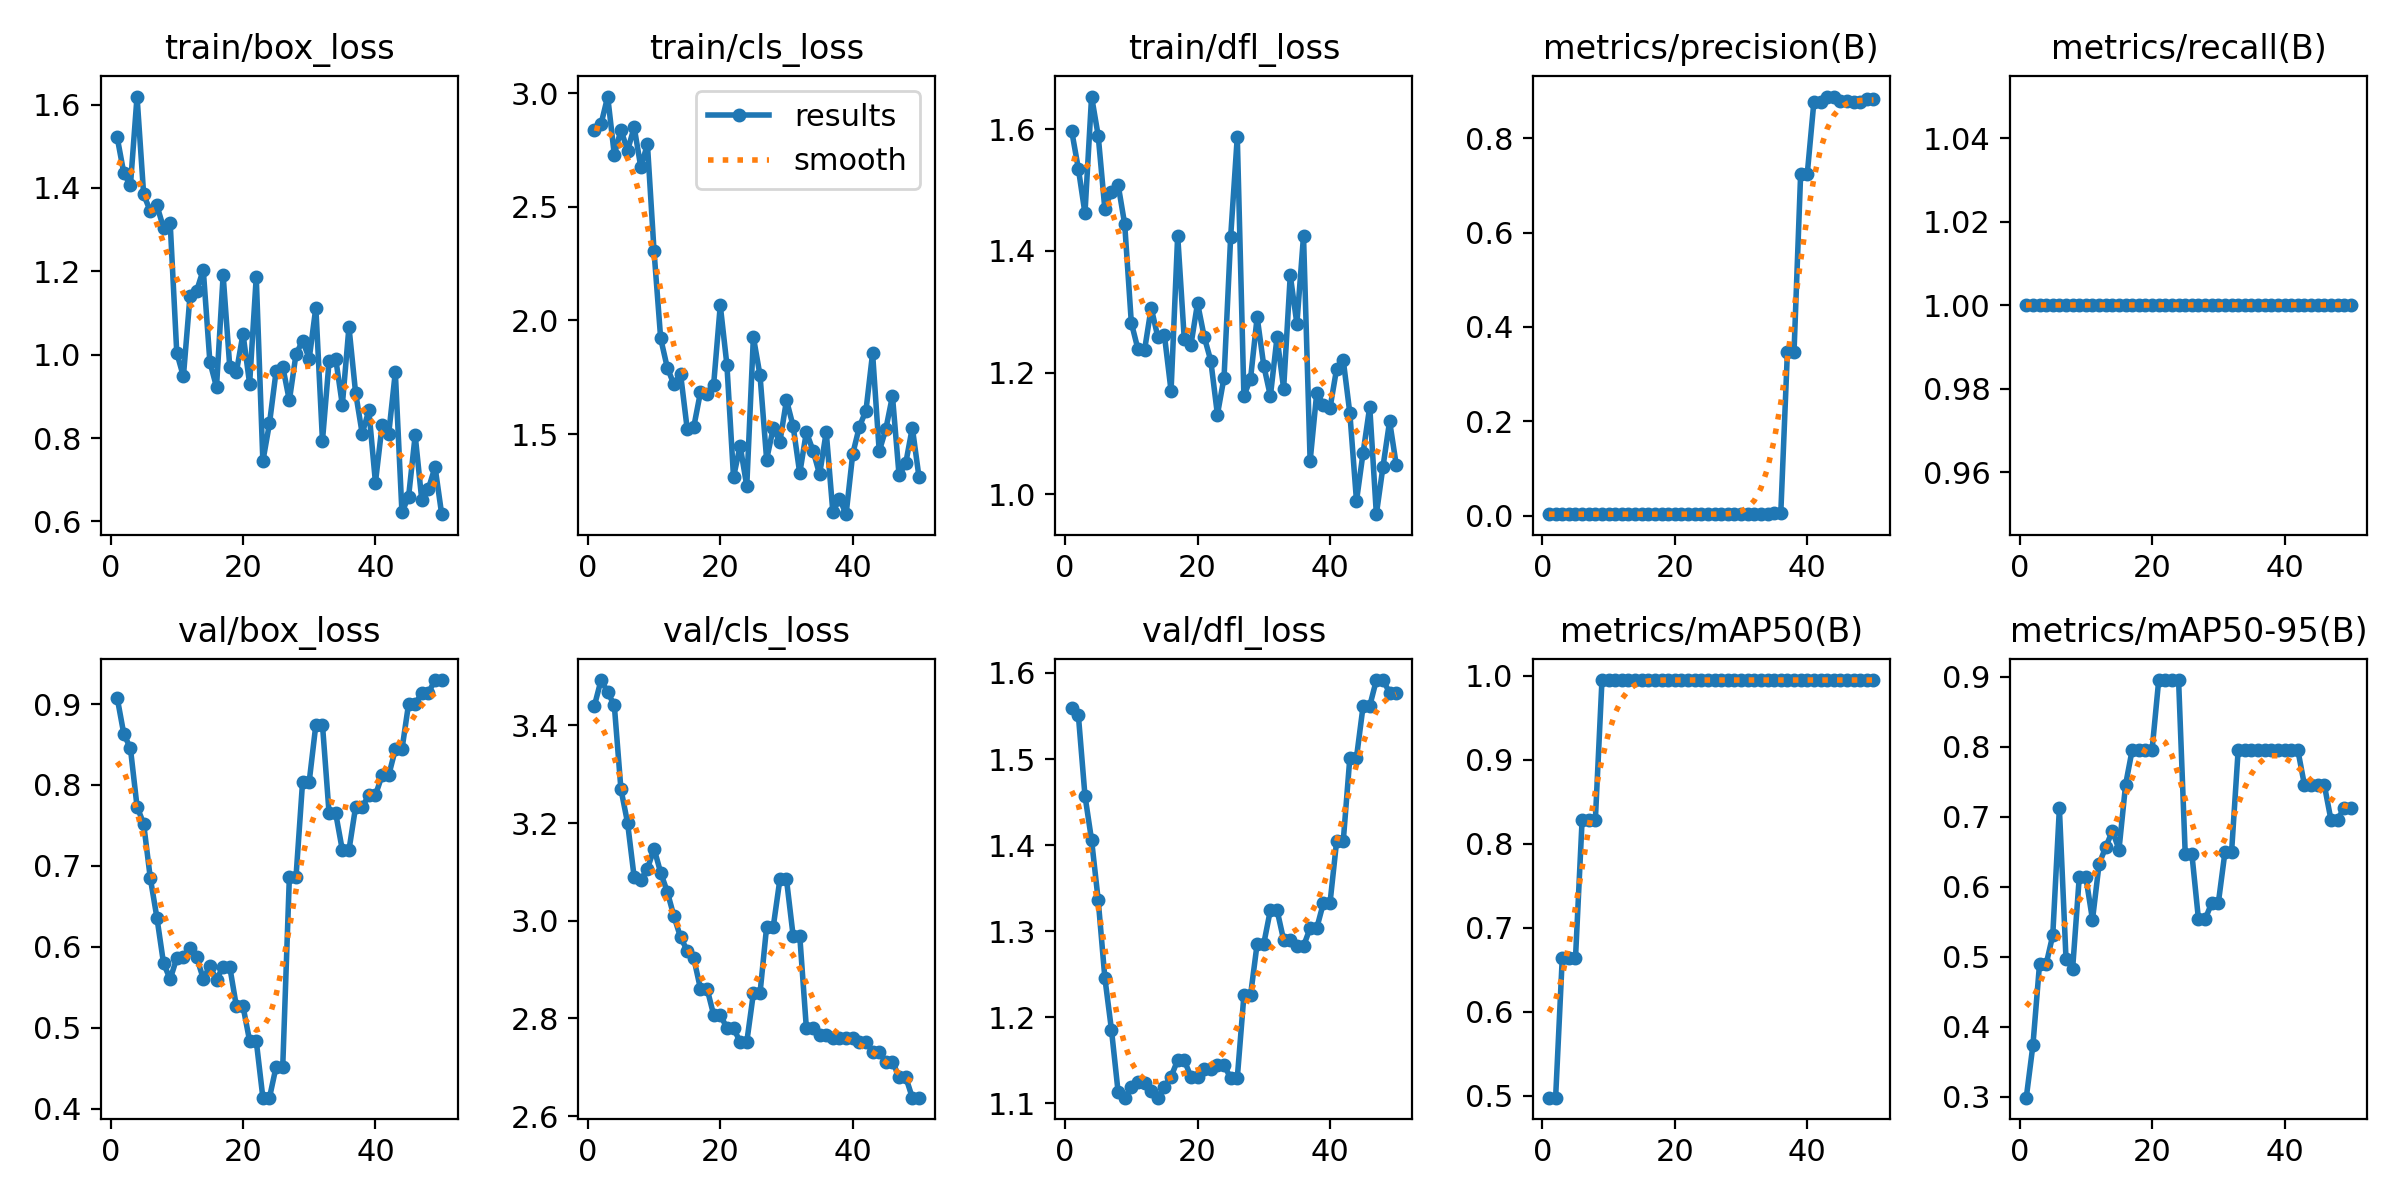

Data behind this chart, as committed beside it:
epoch, time, train/box_loss, train/cls_loss, train/dfl_loss, metrics/precision(B), metrics/recall(B), metrics/mAP50(B), metrics/mAP50-95(B), val/box_loss, val/cls_loss, val/dfl_loss, lr/pg0, lr/pg1, lr/pg2
1, 14.75, 1.522, 2.836, 1.597, 0.00333, 1, 0.4975, 0.2984, 0.9078, 3.44, 1.56, 0, 0, 0
2, 24.14, 1.436, 2.864, 1.535, 0.00333, 1, 0.4975, 0.373, 0.8631, 3.493, 1.551, 1.9604e-05, 1.9604e-05, 1.9604e-05
3, 30.11, 1.406, 2.985, 1.462, 0.00333, 1, 0.6633, 0.4891, 0.8453, 3.468, 1.457, 3.8416e-05, 3.8416e-05, 3.8416e-05
4, 36.29, 1.619, 2.729, 1.654, 0.00333, 1, 0.6633, 0.4891, 0.7733, 3.441, 1.406, 5.6436e-05, 5.6436e-05, 5.6436e-05
5, 42.02, 1.384, 2.838, 1.589, 0.00333, 1, 0.6633, 0.5307, 0.7519, 3.269, 1.336, 7.3664e-05, 7.3664e-05, 7.3664e-05
6, 48.24, 1.344, 2.747, 1.469, 0.00333, 1, 0.8283, 0.7122, 0.6849, 3.201, 1.246, 9.01e-05, 9.01e-05, 9.01e-05
7, 54.03, 1.358, 2.85, 1.498, 0.00333, 1, 0.8283, 0.497, 0.636, 3.089, 1.185, 0.0001057, 0.0001057, 0.0001057
8, 59.37, 1.304, 2.674, 1.509, 0.00333, 1, 0.8283, 0.4829, 0.5796, 3.083, 1.113, 0.0001206, 0.0001206, 0.0001206
9, 64.79, 1.317, 2.775, 1.444, 0.00333, 1, 0.995, 0.6135, 0.5599, 3.106, 1.107, 0.0001347, 0.0001347, 0.0001347
10, 70.3, 1.005, 2.304, 1.282, 0.00333, 1, 0.995, 0.6135, 0.5859, 3.148, 1.119, 0.0001479, 0.0001479, 0.0001479
11, 76.59, 0.9477, 1.921, 1.239, 0.00333, 1, 0.995, 0.5528, 0.5877, 3.098, 1.125, 0.0001604, 0.0001604, 0.0001604
12, 83.04, 1.141, 1.792, 1.237, 0.00333, 1, 0.995, 0.6329, 0.5984, 3.059, 1.124, 0.0001721, 0.0001721, 0.0001721
13, 89.26, 1.153, 1.718, 1.307, 0.00333, 1, 0.995, 0.6565, 0.5869, 3.009, 1.114, 0.000183, 0.000183, 0.000183
14, 94.89, 1.204, 1.765, 1.259, 0.00333, 1, 0.995, 0.6798, 0.5606, 2.966, 1.107, 0.0001931, 0.0001931, 0.0001931
15, 100.3, 0.9826, 1.524, 1.261, 0.00333, 1, 0.995, 0.6532, 0.5759, 2.939, 1.119, 0.0002024, 0.0002024, 0.0002024
16, 105.8, 0.9223, 1.532, 1.17, 0.00333, 1, 0.995, 0.746, 0.5594, 2.923, 1.131, 0.0002109, 0.0002109, 0.0002109
17, 111.1, 1.19, 1.683, 1.425, 0.00333, 1, 0.995, 0.796, 0.5752, 2.861, 1.15, 0.0002186, 0.0002186, 0.0002186
18, 116.5, 0.971, 1.677, 1.255, 0.00333, 1, 0.995, 0.796, 0.5752, 2.861, 1.15, 0.0002256, 0.0002256, 0.0002256
19, 122.1, 0.9581, 1.718, 1.245, 0.00333, 1, 0.995, 0.796, 0.5263, 2.807, 1.131, 0.0002317, 0.0002317, 0.0002317
20, 128.3, 1.05, 2.066, 1.314, 0.00333, 1, 0.995, 0.796, 0.5263, 2.807, 1.131, 0.000237, 0.000237, 0.000237
21, 135.1, 0.9301, 1.805, 1.259, 0.00333, 1, 0.995, 0.8955, 0.4836, 2.781, 1.14, 0.0002416, 0.0002416, 0.0002416
22, 141.2, 1.187, 1.311, 1.22, 0.00333, 1, 0.995, 0.8955, 0.4836, 2.781, 1.14, 0.0002454, 0.0002454, 0.0002454
23, 147.5, 0.7444, 1.449, 1.131, 0.00333, 1, 0.995, 0.8955, 0.4134, 2.752, 1.144, 0.0002483, 0.0002483, 0.0002483
24, 153.6, 0.8353, 1.271, 1.192, 0.00333, 1, 0.995, 0.8955, 0.4134, 2.752, 1.144, 0.0002505, 0.0002505, 0.0002505
25, 160.4, 0.9605, 1.927, 1.423, 0.00333, 1, 0.995, 0.6474, 0.4517, 2.851, 1.129, 0.0002519, 0.0002519, 0.0002519
26, 167.7, 0.9713, 1.759, 1.588, 0.00333, 1, 0.995, 0.6474, 0.4517, 2.851, 1.129, 0.0002525, 0.0002525, 0.0002525
27, 175.9, 0.8901, 1.388, 1.162, 0.00333, 1, 0.995, 0.5534, 0.6857, 2.988, 1.225, 0.0002523, 0.0002523, 0.0002523
28, 183.7, 1.001, 1.527, 1.19, 0.00333, 1, 0.995, 0.5534, 0.6857, 2.988, 1.225, 0.0002513, 0.0002513, 0.0002513
29, 191.1, 1.033, 1.466, 1.291, 0.00333, 1, 0.995, 0.5767, 0.8042, 3.084, 1.285, 0.0002495, 0.0002495, 0.0002495
30, 199.8, 0.9905, 1.649, 1.211, 0.00333, 1, 0.995, 0.5767, 0.8042, 3.084, 1.285, 0.000247, 0.000247, 0.000247
31, 207, 1.113, 1.535, 1.161, 0.00333, 1, 0.995, 0.6494, 0.8744, 2.969, 1.325, 0.0002436, 0.0002436, 0.0002436
32, 213.2, 0.7936, 1.328, 1.258, 0.00333, 1, 0.995, 0.6494, 0.8744, 2.969, 1.325, 0.0002394, 0.0002394, 0.0002394
33, 220.1, 0.9848, 1.509, 1.174, 0.00333, 1, 0.995, 0.796, 0.7648, 2.78, 1.29, 0.0002345, 0.0002345, 0.0002345
34, 226.2, 0.9899, 1.428, 1.36, 0.00333, 1, 0.995, 0.796, 0.7648, 2.78, 1.29, 0.0002288, 0.0002288, 0.0002288
35, 233.1, 0.8795, 1.323, 1.28, 0.00543, 1, 0.995, 0.796, 0.7194, 2.766, 1.283, 0.0002222, 0.0002222, 0.0002222
36, 240.2, 1.066, 1.509, 1.425, 0.00543, 1, 0.995, 0.796, 0.7194, 2.766, 1.283, 0.0002149, 0.0002149, 0.0002149
37, 246.7, 0.909, 1.156, 1.055, 0.3475, 1, 0.995, 0.796, 0.7726, 2.76, 1.304, 0.0002068, 0.0002068, 0.0002068
38, 253.7, 0.8106, 1.216, 1.167, 0.3475, 1, 0.995, 0.796, 0.7726, 2.76, 1.304, 0.0001979, 0.0001979, 0.0001979
39, 259.9, 0.8664, 1.148, 1.148, 0.7247, 1, 0.995, 0.796, 0.7874, 2.759, 1.333, 0.0001882, 0.0001882, 0.0001882
40, 265.2, 0.6933, 1.413, 1.142, 0.7247, 1, 0.995, 0.796, 0.7874, 2.759, 1.333, 0.0001777, 0.0001777, 0.0001777
41, 271.6, 0.8303, 1.532, 1.206, 0.8771, 1, 0.995, 0.7956, 0.8118, 2.753, 1.404, 0.0001664, 0.0001664, 0.0001664
42, 277.2, 0.8098, 1.603, 1.221, 0.8771, 1, 0.995, 0.7956, 0.8118, 2.753, 1.404, 0.0001543, 0.0001543, 0.0001543
43, 283.6, 0.9581, 1.855, 1.133, 0.8883, 1, 0.995, 0.7456, 0.8438, 2.732, 1.502, 0.0001415, 0.0001415, 0.0001415
44, 289.7, 0.6221, 1.424, 0.9893, 0.8883, 1, 0.995, 0.7456, 0.8438, 2.732, 1.502, 0.0001278, 0.0001278, 0.0001278
45, 296.1, 0.6591, 1.522, 1.069, 0.8799, 1, 0.995, 0.7456, 0.8999, 2.711, 1.562, 0.0001133, 0.0001133, 0.0001133
46, 302.2, 0.8066, 1.667, 1.144, 0.8799, 1, 0.995, 0.7456, 0.8999, 2.711, 1.562, 9.81e-05, 9.81e-05, 9.81e-05
47, 307.9, 0.6507, 1.318, 0.9675, 0.8777, 1, 0.995, 0.696, 0.914, 2.68, 1.592, 8.2064e-05, 8.2064e-05, 8.2064e-05
48, 313.5, 0.6783, 1.371, 1.045, 0.8777, 1, 0.995, 0.696, 0.914, 2.68, 1.592, 6.5236e-05, 6.5236e-05, 6.5236e-05
49, 319, 0.7307, 1.528, 1.12, 0.8833, 1, 0.995, 0.7127, 0.9296, 2.638, 1.577, 4.7616e-05, 4.7616e-05, 4.7616e-05
50, 324.4, 0.6174, 1.312, 1.049, 0.8833, 1, 0.995, 0.7127, 0.9296, 2.638, 1.577, 2.9204e-05, 2.9204e-05, 2.9204e-05
